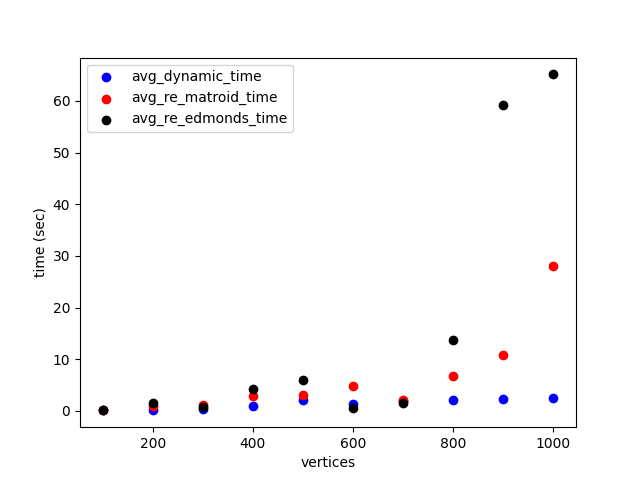

The data file committed next to this chart (first rows):
vertices, edges, avg_dynamic_iterations, avg_re_matroid_iterations, avg_dynamic_time, avg_re_matroid_time, avg_re_edmonds_time
100, 4076, 5.333, 9.333, 0.091, 0.236, 0.136
200, 8057, 4.667, 14.0, 0.257, 0.923, 1.569
300, 12368, 4.667, 10.0, 0.401, 1.112, 0.791
400, 16192, 7.333, 19.33, 0.933, 2.938, 4.277
500, 20601, 9.0, 11.33, 2.019, 3.027, 6.027
600, 24532, 6.0, 15.0, 1.322, 4.797, 0.628
700, 28771, 5.333, 5.0, 1.839, 2.048, 1.502
800, 32552, 5.333, 15.0, 2.076, 6.842, 13.67
900, 36826, 5.333, 16.0, 2.313, 10.82, 59.17
1000, 40883, 4.667, 36.0, 2.446, 28.06, 65.13
